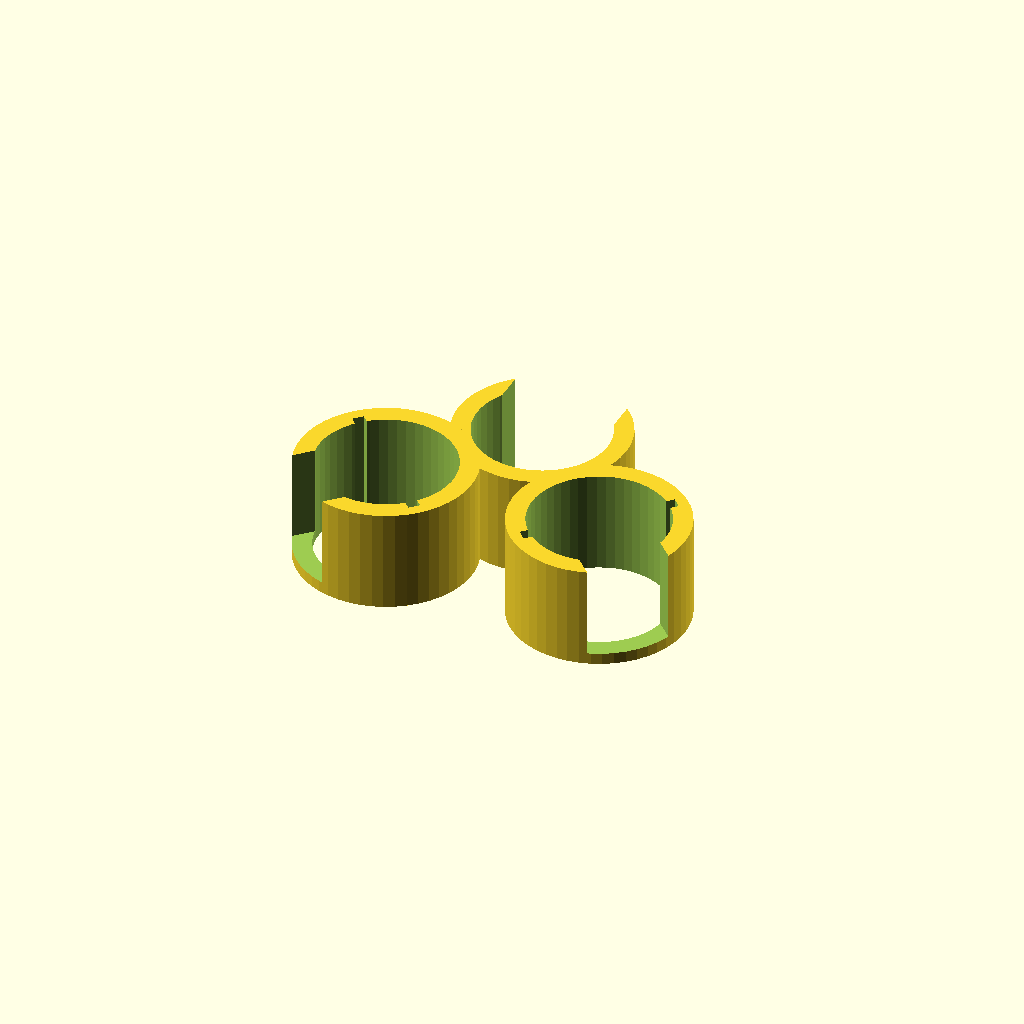
Cell 1 — every parameter at its default value.
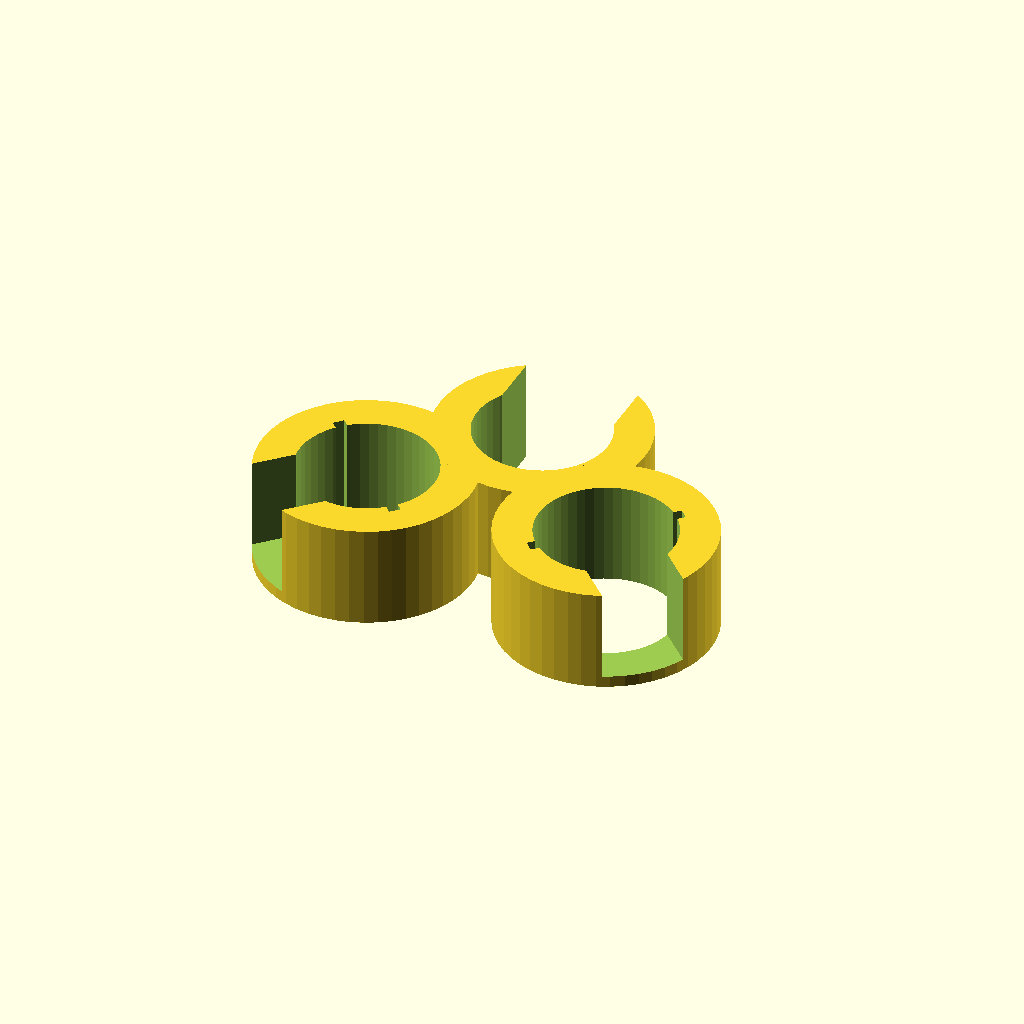
Cell 2: the same model with walls = 10.
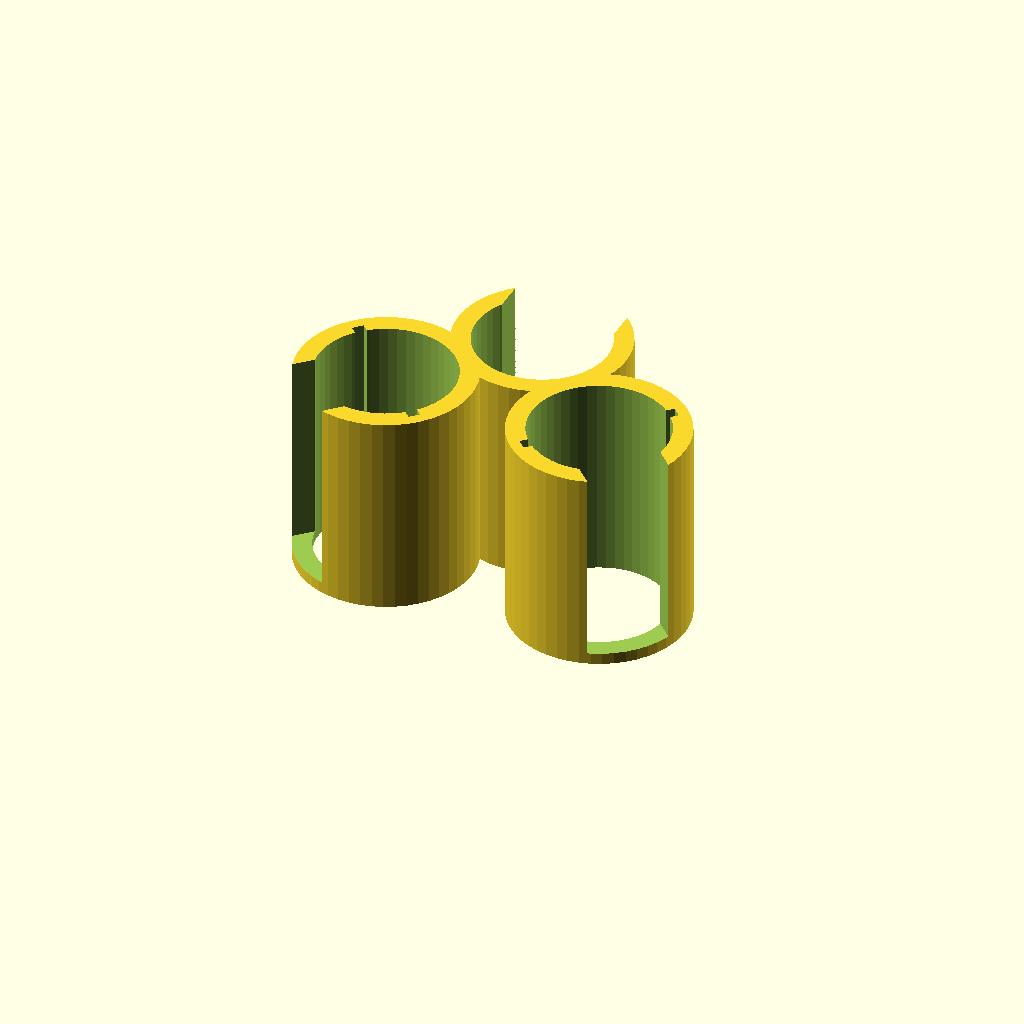
Cell 3: the same model with mount_h = 54.
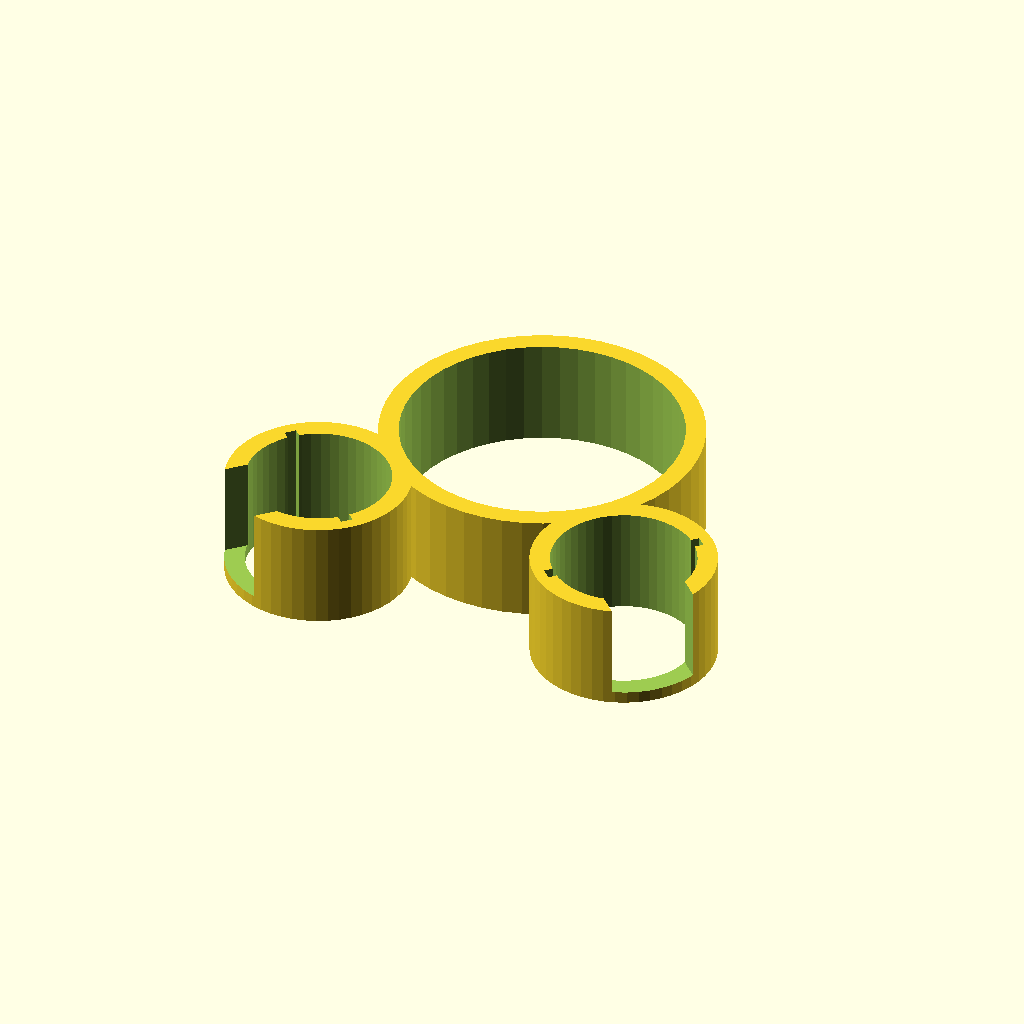
Cell 4 — shaft_r set to 35, the other parameters unchanged.
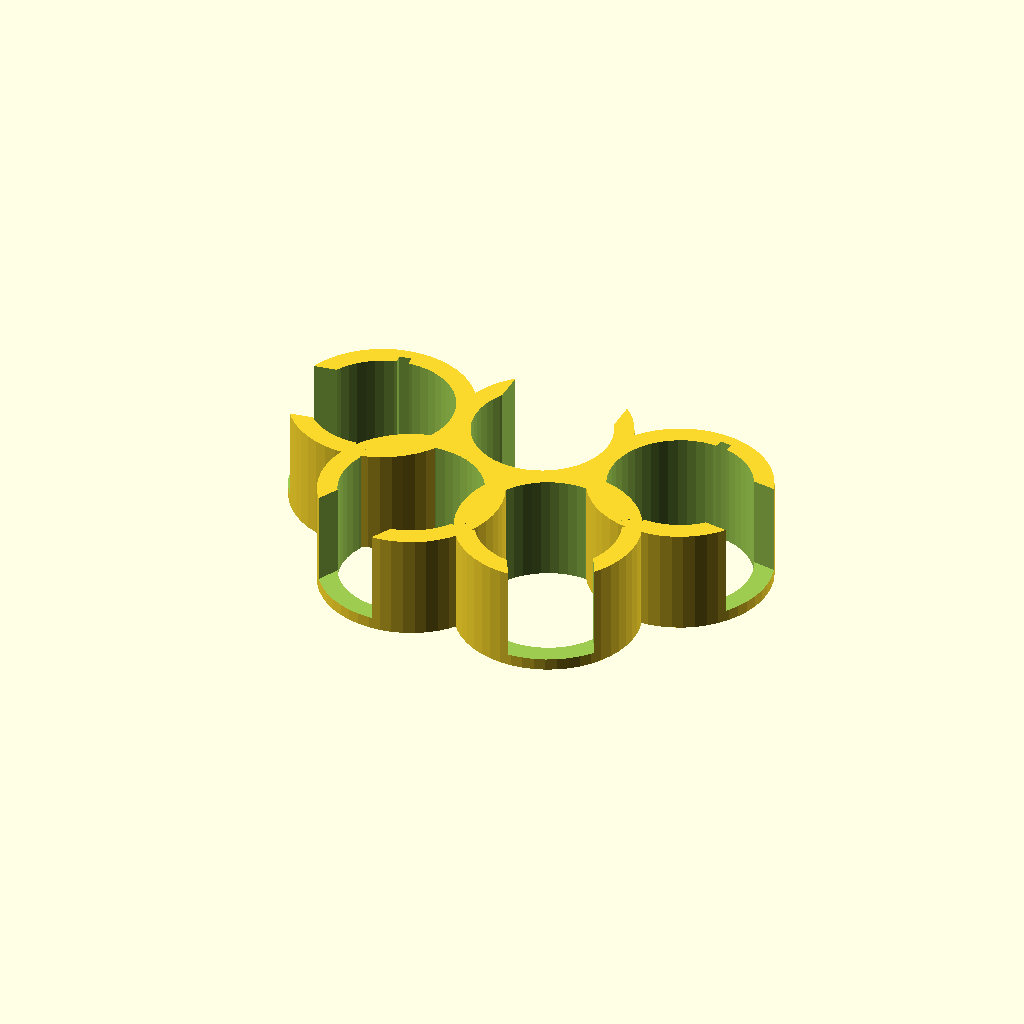
Cell 5: the same model with accessory_n = 4.
One fixed orthographic camera (rotation 55°, 0°, 25°; colour scheme Cornfield) for every cell.
OpenSCAD source file inputs/thingiverse/thing-3001116/files/Dyson_v7_Wand_Accessory_Mount.scad:
$fn = 50;

// Thickness of walls
walls        = 5;

// height of entire mount
mount_h      = 27;

// radius of the shaft. Make it a little smaller than the actual radius.
shaft_r      = 17.5;

// width of cutout on side of shaft mount.
shaft_cutout = 30;

// number of accessories
accessory_n  = 2;

// radius of accessories. Make it a little larger than actual radius
accessory_r  = 18;

// thickness of the ears of the accessories.
ear_d        = 3;

// width of one ear
ear_w        = 2.1;

// width of locking tab on accessory
tab_w        = 21;

// height from bottom of mount for the locking tab
tab_h        = 0;

// thickness of the bar the tab will lock against
tab_th       = 3;


module shaft () {
    difference () {
        cylinder (h=mount_h, r=shaft_r+walls);
        translate ([0,0,-1]) cylinder (h=mount_h+2, r=shaft_r);
        translate ([-shaft_cutout/2,0,-1]) cube ([shaft_cutout, shaft_cutout, mount_h+2]);
    }
}

module accessory () {
   difference () {
        cylinder (h=mount_h, r=accessory_r+walls);
        translate ([0,0,-1]) cylinder (h=mount_h+2, r=accessory_r);
        translate ([-tab_w/2,0,tab_th]) cube ([tab_w, accessory_r+walls, mount_h+2]);
        translate ([-accessory_r-ear_w,-ear_d/2,-1]) cube ([2*(accessory_r+ear_w), ear_d, mount_h+2]);
        
      
   } 
}

shaft ();

tmp_r=shaft_r+accessory_r+walls;
angle_base=45;
angle_delta=270/(accessory_n+1);

for ( i = [1:accessory_n] ) { 
    angle = angle_base + i * angle_delta;
    translate ([tmp_r*sin(angle), tmp_r*cos(angle),0])
        rotate([0,0,-angle]) accessory ();
}
Parameter table extracted from the source (name, type, default, range or options):
walls: number, default 5
mount_h: number, default 27
shaft_r: number, default 17.5
shaft_cutout: number, default 30
accessory_n: number, default 2
accessory_r: number, default 18
ear_d: number, default 3
ear_w: number, default 2.1
tab_w: number, default 21
tab_h: number, default 0
tab_th: number, default 3
